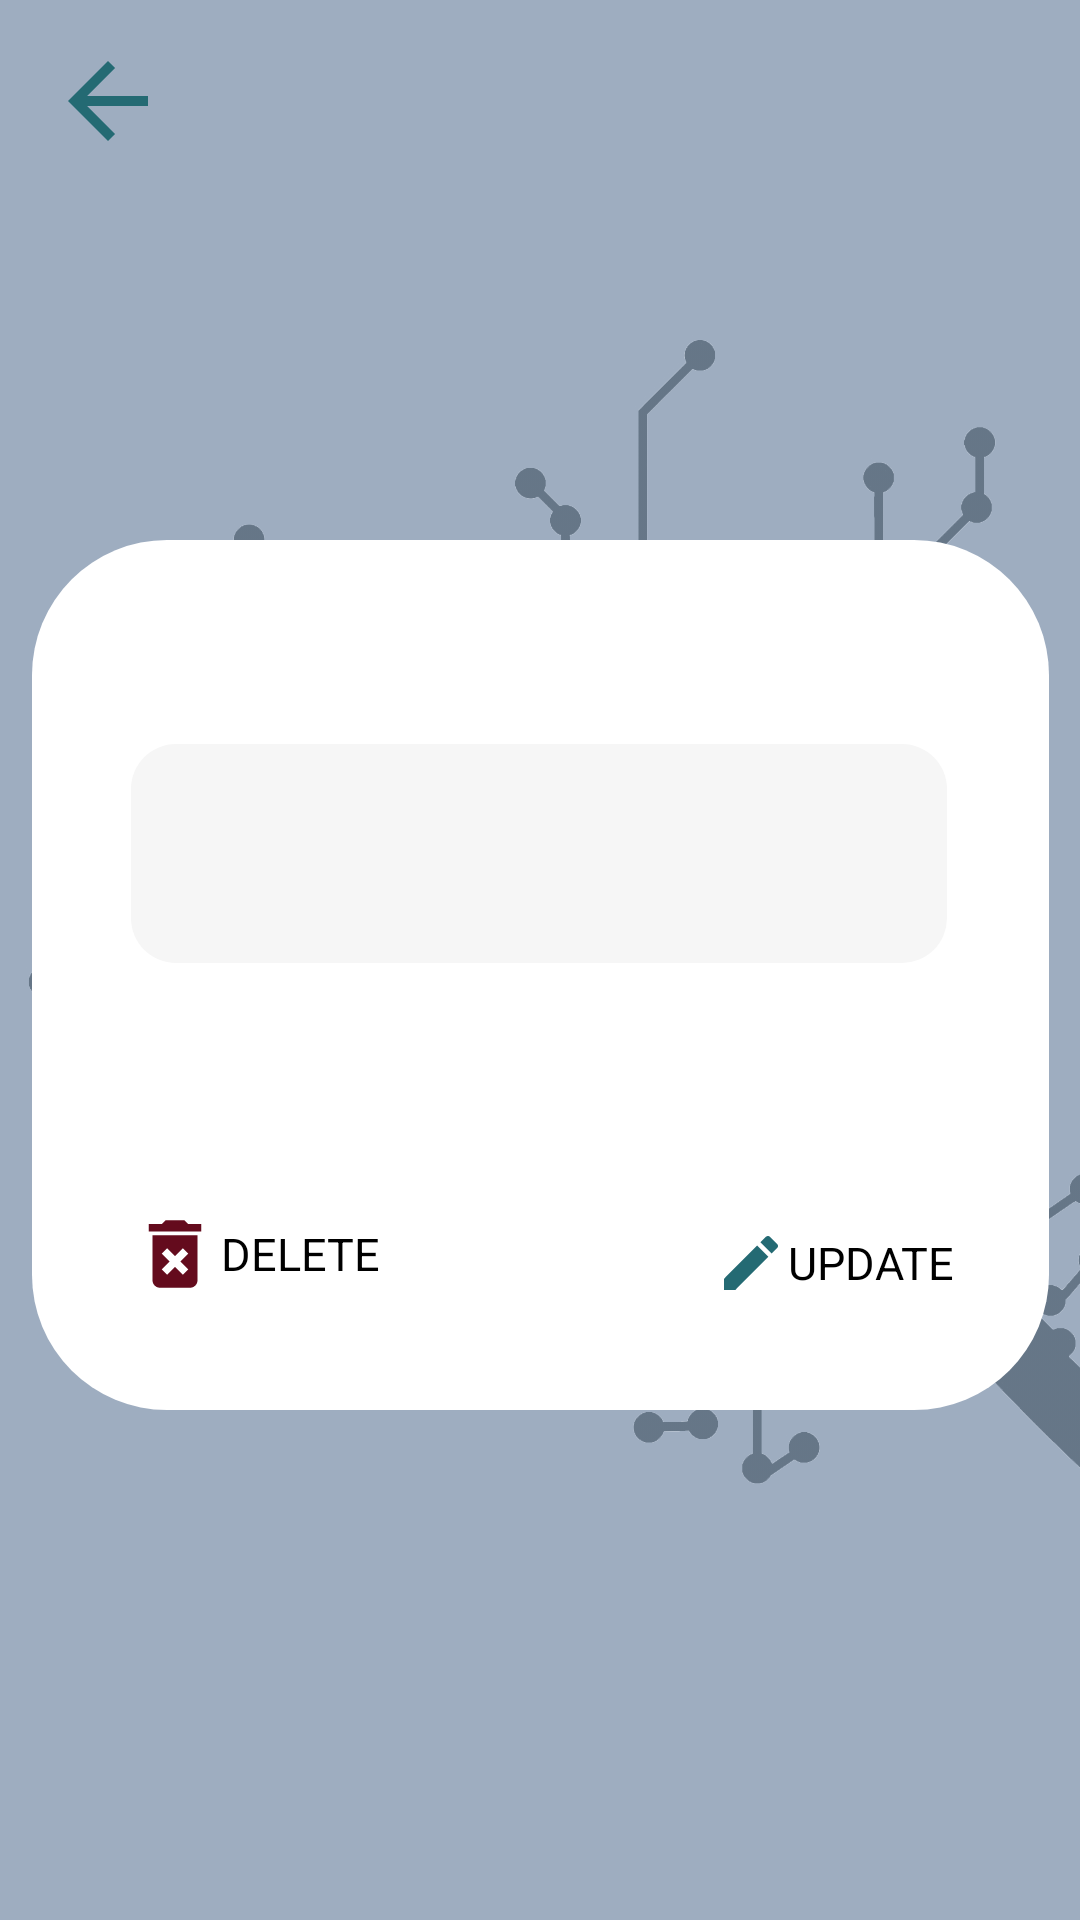

The Android layout XML behind this screen, and the referenced resources:
<!-- AndroidManifest.xml: application theme Theme.Hydrobill -->
<!-- res/layout/activity_update_delete.xml -->
<?xml version="1.0" encoding="utf-8"?>
<androidx.constraintlayout.widget.ConstraintLayout xmlns:android="http://schemas.android.com/apk/res/android"
    xmlns:app="http://schemas.android.com/apk/res-auto"
    xmlns:tools="http://schemas.android.com/tools"
    android:layout_width="match_parent"
    android:layout_height="match_parent"
    android:background="@color/gray"
    tools:context=".update_delete">

    <ImageView
        android:id="@+id/imageView2"
        android:layout_width="472dp"
        android:layout_height="638dp"
        android:alpha="0.5"
        android:src="@drawable/bg"
        app:layout_constraintBottom_toBottomOf="parent"
        app:layout_constraintStart_toStartOf="parent"
        app:layout_constraintTop_toTopOf="parent" />


    <ImageView
        android:id="@+id/back"
        android:layout_width="40dp"
        android:layout_height="40dp"
        android:layout_marginStart="16dp"
        app:layout_constraintBottom_toBottomOf="parent"
        app:layout_constraintStart_toStartOf="parent"
        app:layout_constraintTop_toTopOf="parent"
        app:layout_constraintVertical_bias="0.023"
        app:srcCompat="@drawable/baseline_arrow_back_24" />

    <androidx.constraintlayout.widget.ConstraintLayout
        android:layout_width="339dp"
        android:layout_height="290dp"
        android:layout_marginStart="50dp"
        android:layout_marginTop="180dp"
        android:layout_marginEnd="50dp"
        android:background="@drawable/curvecornerwhite"
        app:layout_constraintEnd_toEndOf="parent"
        app:layout_constraintStart_toStartOf="parent"
        app:layout_constraintTop_toTopOf="parent">


        <EditText
            android:id="@+id/nameEditText"
            android:layout_width="272dp"
            android:layout_height="73dp"
            android:layout_marginTop="68dp"
            android:background="@drawable/rounded_textfield"
            android:ems="10"
            android:inputType="textCapCharacters"
            android:textColor="@color/black"
            android:textAlignment="center"
            app:layout_constraintEnd_toEndOf="parent"
            app:layout_constraintHorizontal_bias="0.492"
            app:layout_constraintStart_toStartOf="parent"
            app:layout_constraintTop_toTopOf="parent" />

        <TextView
            android:id="@+id/edit"
            android:layout_width="wrap_content"
            android:layout_height="wrap_content"
            android:drawableStart="@drawable/baseline_edit_24"
            android:gravity="center"
            android:text="UPDATE"
            android:textColor="@color/black"
            android:textSize="15dp"
            app:layout_constraintBottom_toBottomOf="parent"
            app:layout_constraintEnd_toEndOf="parent"
            app:layout_constraintHorizontal_bias="0.877"
            app:layout_constraintStart_toStartOf="parent"
            app:layout_constraintTop_toBottomOf="@+id/nameEditText"
            app:layout_constraintVertical_bias="0.704" />

        <TextView
            android:id="@+id/delete"
            android:layout_width="wrap_content"
            android:layout_height="wrap_content"
            android:drawableStart="@drawable/baseline_delete_forever_24"
            android:gravity="center"
            android:text="DELETE"
            android:textSize="15dp"
            android:textColor="@color/black"
            app:layout_constraintBottom_toBottomOf="parent"
            app:layout_constraintEnd_toEndOf="parent"
            app:layout_constraintHorizontal_bias="0.128"
            app:layout_constraintStart_toStartOf="parent"
            app:layout_constraintTop_toBottomOf="@+id/nameEditText"
            app:layout_constraintVertical_bias="0.689" />

    </androidx.constraintlayout.widget.ConstraintLayout>
</androidx.constraintlayout.widget.ConstraintLayout>
<!-- resources referenced by this layout -->
<resources>
  <color name="black">#FF000000</color>
  <color name="gray">#9EADC0</color>
  <!-- drawable baseline_arrow_back_24 (drawable) -->
  <vector android:autoMirrored="true" android:height="24dp"
      android:tint="#246A73" android:viewportHeight="24"
      android:viewportWidth="24" android:width="24dp" xmlns:android="http://schemas.android.com/apk/res/android">
      <path android:fillColor="@android:color/white" android:pathData="M20,11H7.83l5.59,-5.59L12,4l-8,8 8,8 1.41,-1.41L7.83,13H20v-2z"/>
  </vector>
  <!-- drawable baseline_delete_forever_24 (drawable) -->
  <vector android:height="30dp" android:tint="#640B1D"
      android:viewportHeight="24" android:viewportWidth="24"
      android:width="30dp" xmlns:android="http://schemas.android.com/apk/res/android">
      <path android:fillColor="@android:color/white" android:pathData="M6,19c0,1.1 0.9,2 2,2h8c1.1,0 2,-0.9 2,-2L18,7L6,7v12zM8.46,11.88l1.41,-1.41L12,12.59l2.12,-2.12 1.41,1.41L13.41,14l2.12,2.12 -1.41,1.41L12,15.41l-2.12,2.12 -1.41,-1.41L10.59,14l-2.13,-2.12zM15.5,4l-1,-1h-5l-1,1L5,4v2h14L19,4z"/>
  </vector>
  <!-- drawable baseline_edit_24 (drawable) -->
  <vector android:height="24dp" android:tint="#246A73"
      android:viewportHeight="24" android:viewportWidth="24"
      android:width="24dp" xmlns:android="http://schemas.android.com/apk/res/android">
      <path android:fillColor="@android:color/white" android:pathData="M3,17.25V21h3.75L17.81,9.94l-3.75,-3.75L3,17.25zM20.71,7.04c0.39,-0.39 0.39,-1.02 0,-1.41l-2.34,-2.34c-0.39,-0.39 -1.02,-0.39 -1.41,0l-1.83,1.83 3.75,3.75 1.83,-1.83z"/>
  </vector>
  <!-- drawable bg: png bitmap (drawable, 887136 bytes) -->
  <!-- drawable curvecornerwhite (drawable) -->
  <?xml version="1.0" encoding="utf-8"?>
      <shape xmlns:android="http://schemas.android.com/apk/res/android">
      <solid android:color="#FFFFFF" />
          <corners android:radius="45dp" />
      </shape>
  <!-- drawable rounded_textfield (drawable) -->
  <?xml version="1.0" encoding="utf-8"?>
  <shape xmlns:android="http://schemas.android.com/apk/res/android">
      <solid android:color="@color/light_gray" /> 
      <corners android:radius="15dp" /> 
  </shape>
  <style name="Theme.Hydrobill" parent="Base.Theme.Hydrobill" />
  <color name="light_gray">#F6F6F6</color>
  <style name="Base.Theme.Hydrobill" parent="Theme.Material3.DayNight.NoActionBar">
          
          
      </style>
</resources>
